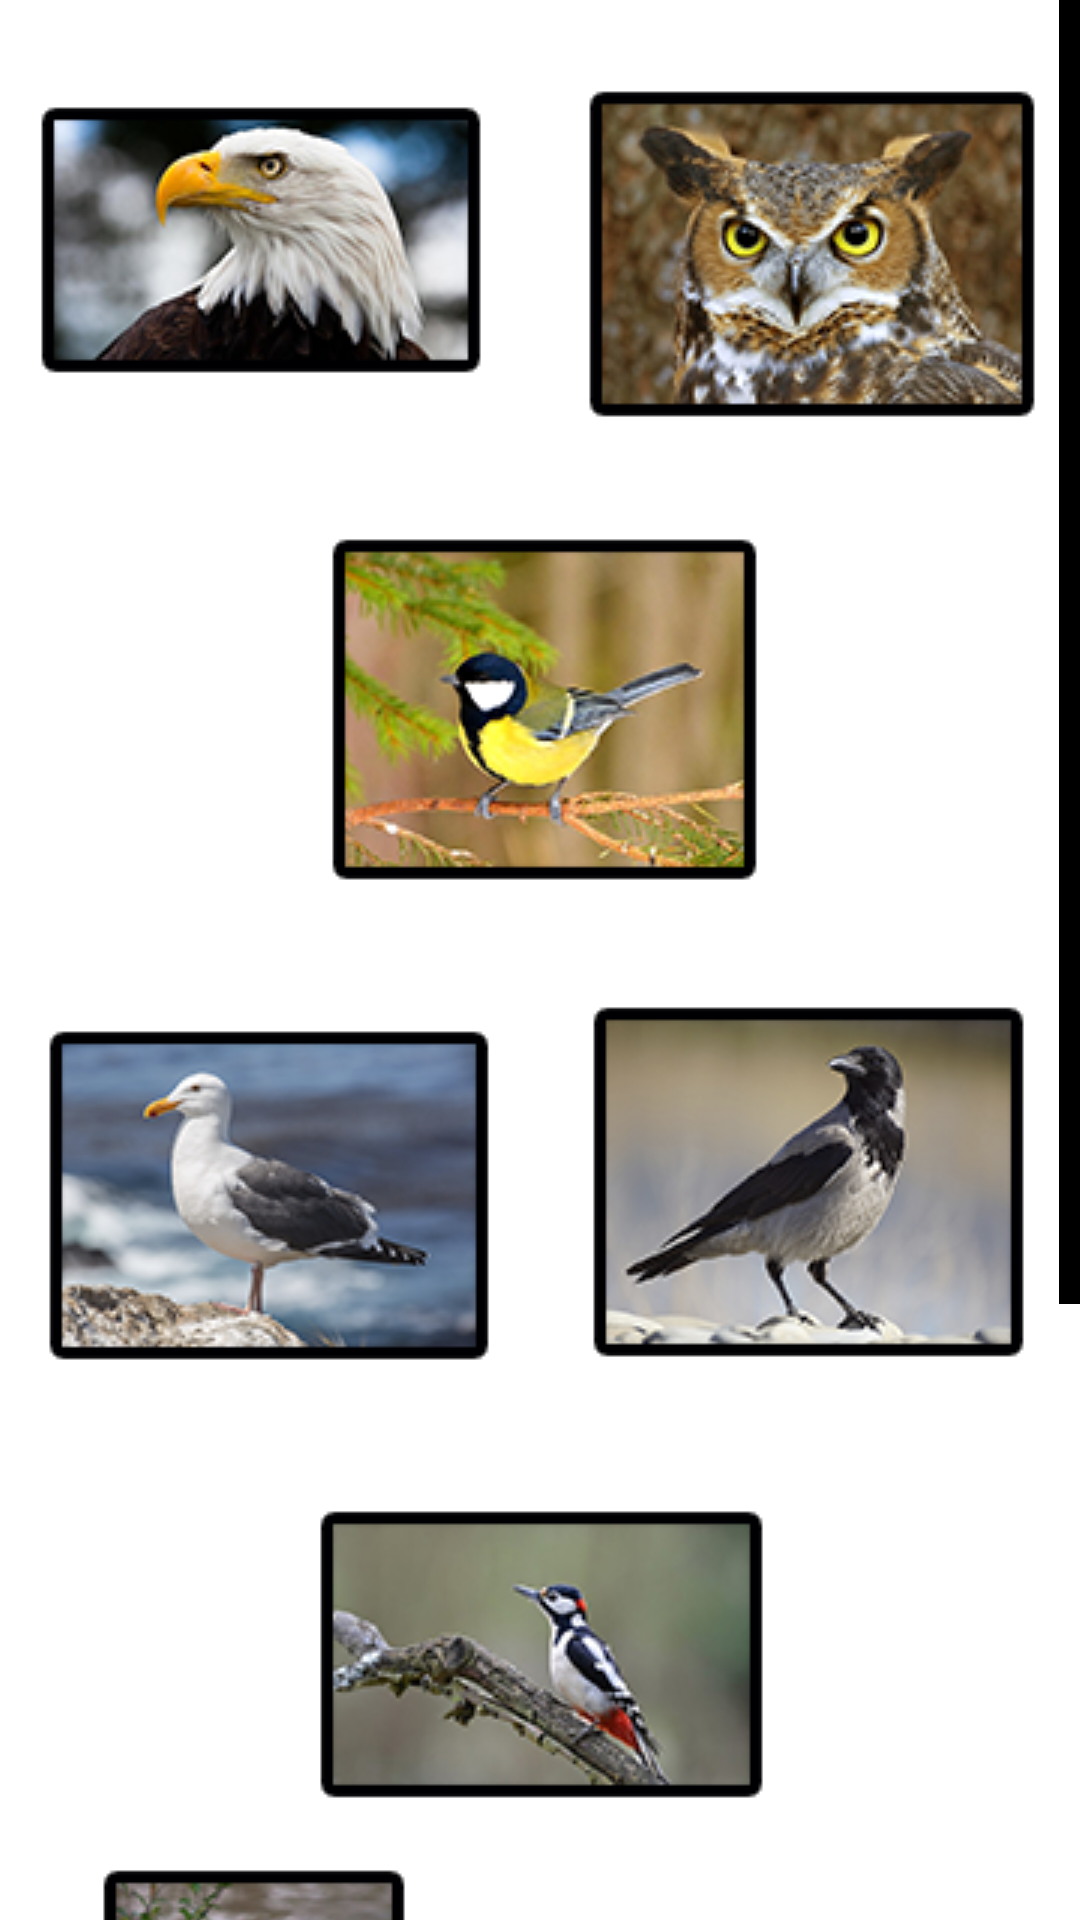

This screen was rendered from an Android layout file. Write that file and the resources it references.
<!-- AndroidManifest.xml: application theme AppTheme -->
<!-- res/layout/fragment_blank_fragment3.xml -->
<?xml version="1.0" encoding="utf-8"?>
<androidx.constraintlayout.widget.ConstraintLayout xmlns:android="http://schemas.android.com/apk/res/android"
    xmlns:app="http://schemas.android.com/apk/res-auto"
    xmlns:tools="http://schemas.android.com/tools"
    android:layout_width="match_parent"
    android:layout_height="match_parent"
    tools:context=".BlankFragment3">

    <ScrollView
        android:layout_width="match_parent"
        android:layout_height="0dp"
        android:fadeScrollbars="false"
        android:scrollbarSize="7dp"
        android:scrollbarThumbVertical="@android:color/background_dark"
        app:layout_constraintEnd_toEndOf="parent"
        app:layout_constraintHorizontal_bias="0.0"
        app:layout_constraintStart_toStartOf="parent"
        app:layout_constraintTop_toTopOf="parent">

        <androidx.constraintlayout.widget.ConstraintLayout
            android:layout_width="match_parent"
            android:layout_height="wrap_content">

            <ImageButton
                android:id="@+id/imageButton"
                android:layout_width="174dp"
                android:layout_height="0dp"
                android:layout_marginTop="4dp"
                android:background="@null"
                android:src="@drawable/eagle"
                app:layout_constraintEnd_toEndOf="parent"
                app:layout_constraintHorizontal_bias="0.0"
                app:layout_constraintStart_toStartOf="parent"
                app:layout_constraintTop_toTopOf="parent" />

            <ImageButton
                android:id="@+id/imageButton2"
                android:layout_width="179dp"
                android:layout_height="139dp"
                android:layout_marginStart="8dp"
                android:layout_marginTop="16dp"
                android:background="@null"
                android:src="@drawable/sova"
                app:layout_constraintEnd_toEndOf="parent"
                app:layout_constraintHorizontal_bias="1.0"
                app:layout_constraintStart_toStartOf="parent"
                app:layout_constraintTop_toTopOf="parent" />

            <ImageButton
                android:id="@+id/imageButton3"
                android:layout_width="0dp"
                android:layout_height="wrap_content"
                android:layout_marginTop="160dp"
                android:background="@null"
                android:src="@drawable/sinich"
                app:layout_constraintEnd_toEndOf="parent"
                app:layout_constraintHorizontal_bias="0.0"
                app:layout_constraintStart_toStartOf="parent"
                app:layout_constraintTop_toTopOf="parent" />

            <ImageButton
                android:id="@+id/imageButton4"
                android:layout_width="182dp"
                android:layout_height="0dp"
                android:layout_marginStart="8dp"
                android:layout_marginTop="320dp"
                android:background="@null"
                android:src="@drawable/vorona"
                app:layout_constraintEnd_toEndOf="parent"
                app:layout_constraintHorizontal_bias="1.0"
                app:layout_constraintStart_toStartOf="parent"
                app:layout_constraintTop_toTopOf="parent" />

            <ImageButton
                android:id="@+id/imageButton5"
                android:layout_width="179dp"
                android:layout_height="0dp"
                android:layout_marginTop="324dp"
                android:background="@null"
                android:src="@drawable/chayka"
                app:layout_constraintEnd_toEndOf="parent"
                app:layout_constraintHorizontal_bias="0.0"
                app:layout_constraintStart_toStartOf="parent"
                app:layout_constraintTop_toTopOf="parent" />

            <ImageButton
                android:id="@+id/imageButton6"
                android:layout_width="0dp"
                android:layout_height="wrap_content"
                android:layout_marginTop="472dp"
                android:background="@null"
                android:src="@drawable/djatel"
                app:layout_constraintEnd_toEndOf="parent"
                app:layout_constraintHorizontal_bias="0.0"
                app:layout_constraintStart_toStartOf="parent"
                app:layout_constraintTop_toTopOf="parent" />

            <ImageButton
                android:id="@+id/imageButton7"
                android:layout_width="167dp"
                android:layout_height="155dp"
                android:layout_marginTop="620dp"
                android:background="@null"
                android:src="@drawable/flsmingo"
                app:layout_constraintEnd_toEndOf="parent"
                app:layout_constraintHorizontal_bias="0.0"
                app:layout_constraintStart_toStartOf="parent"
                app:layout_constraintTop_toTopOf="parent" />

            <ImageButton
                android:id="@+id/imageButton8"
                android:layout_width="182dp"
                android:layout_height="0dp"
                android:layout_marginTop="624dp"
                android:layout_marginEnd="4dp"
                android:background="@null"
                android:src="@drawable/solovey"
                app:layout_constraintEnd_toEndOf="parent"
                app:layout_constraintTop_toTopOf="parent" />

            <ImageButton
                android:id="@+id/imageButton9"
                android:layout_width="170dp"
                android:layout_height="wrap_content"
                android:layout_marginTop="784dp"
                android:layout_marginBottom="8dp"
                android:background="@null"
                android:src="@drawable/juravv"
                app:layout_constraintBottom_toBottomOf="parent"
                app:layout_constraintEnd_toEndOf="parent"
                app:layout_constraintHorizontal_bias="0.0"
                app:layout_constraintStart_toStartOf="parent"
                app:layout_constraintTop_toTopOf="parent" />

            <ImageButton
                android:id="@+id/imageButton10"
                android:layout_width="182dp"
                android:layout_height="0dp"
                android:layout_marginTop="784dp"
                android:layout_marginBottom="8dp"
                android:background="@null"
                android:src="@drawable/ping"
                app:layout_constraintBottom_toBottomOf="parent"
                app:layout_constraintEnd_toEndOf="parent"
                app:layout_constraintHorizontal_bias="1.0"
                app:layout_constraintStart_toStartOf="parent"
                app:layout_constraintTop_toTopOf="parent" />
        </androidx.constraintlayout.widget.ConstraintLayout>
    </ScrollView>
</androidx.constraintlayout.widget.ConstraintLayout>
<!-- resources referenced by this layout -->
<resources>
  <!-- drawable chayka: png bitmap (drawable, 90615 bytes) -->
  <!-- drawable djatel: png bitmap (drawable, 90615 bytes) -->
  <!-- drawable eagle: png bitmap (drawable, 90615 bytes) -->
  <!-- drawable flsmingo: png bitmap (drawable, 90615 bytes) -->
  <!-- drawable juravv: png bitmap (drawable, 90615 bytes) -->
  <!-- drawable ping: png bitmap (drawable, 90615 bytes) -->
  <!-- drawable sinich: png bitmap (drawable, 90615 bytes) -->
  <!-- drawable solovey: png bitmap (drawable, 90615 bytes) -->
  <!-- drawable sova: png bitmap (drawable, 90615 bytes) -->
  <!-- drawable vorona: png bitmap (drawable, 90615 bytes) -->
  <style name="AppTheme" parent="Theme.AppCompat.DayNight.NoActionBar">
          
          <item name="colorPrimary">@color/colorPrimary</item>
          <item name="colorPrimaryDark">@color/colorPrimaryDark</item>
          <item name="colorAccent">@color/colorAccent</item>
          <item name="android:windowBackground">@drawable/fonsix</item>
          <item name="android:windowFullscreen">true</item>
          <item name="android:windowContentOverlay">@null</item>
          <item name="android:windowNoTitle">true</item>
      </style>
  <color name="colorPrimary">#EEFF00</color>
  <color name="colorPrimaryDark">#DEFF07</color>
  <color name="colorAccent">#FFDD00</color>
</resources>
